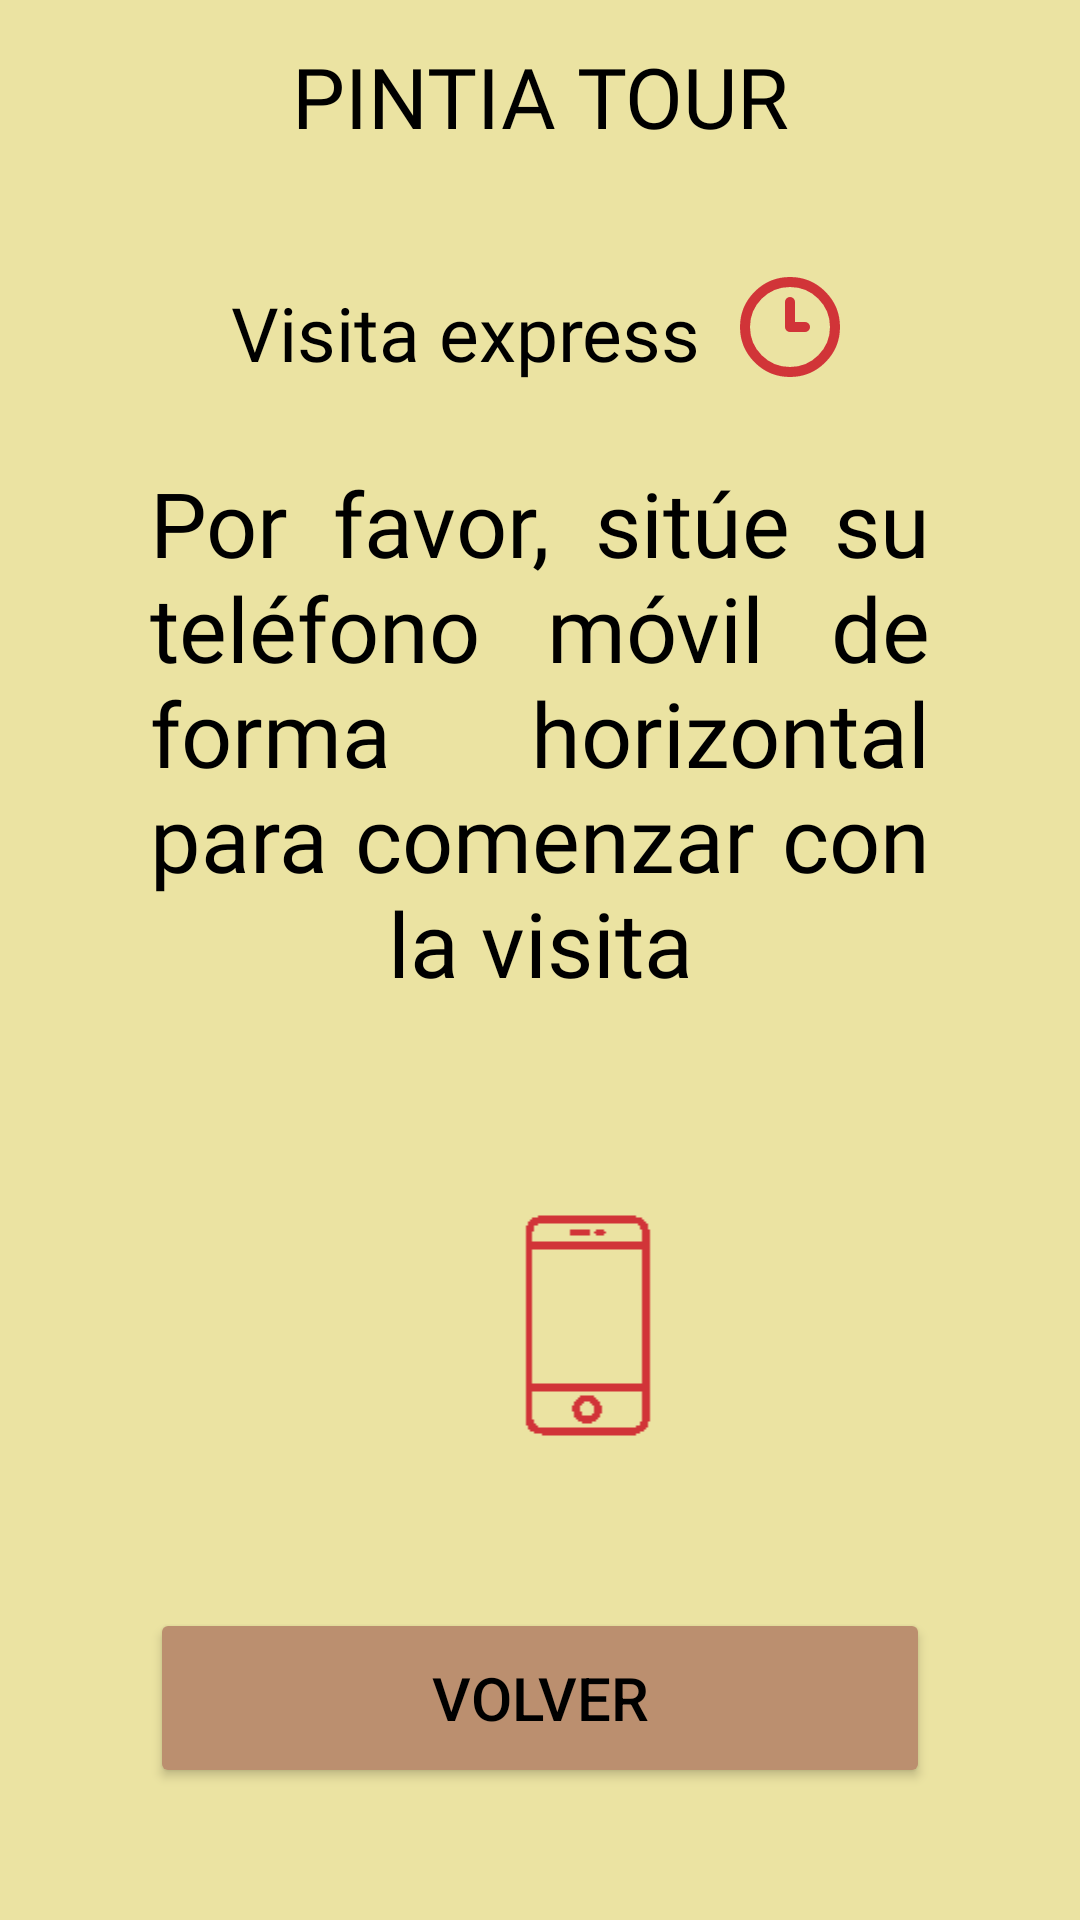

Android layout source for this screen:
<!-- AndroidManifest.xml: application theme Theme.PintiaTour -->
<!-- res/layout/activity_quick_advise.xml -->
<?xml version="1.0" encoding="utf-8"?>
<androidx.constraintlayout.widget.ConstraintLayout xmlns:android="http://schemas.android.com/apk/res/android"
    xmlns:app="http://schemas.android.com/apk/res-auto"
    xmlns:tools="http://schemas.android.com/tools"
    android:id="@+id/main"
    android:layout_width="match_parent"
    android:layout_height="match_parent"
    tools:context=".QuickAdviseActivity"
    android:background="@color/brown_light">

    <androidx.appcompat.widget.LinearLayoutCompat
        android:id="@+id/linear_layout_texto_pintia"
        android:layout_width="match_parent"
        android:layout_height="0dp"
        android:gravity="center"
        android:orientation="horizontal"
        app:layout_constraintHeight_percent="0.10"
        app:layout_constraintStart_toStartOf="parent"
        app:layout_constraintTop_toTopOf="parent">

        <TextView
            android:id="@+id/texto_pintia_tour"
            android:layout_width="match_parent"
            android:layout_height="wrap_content"
            android:text="@string/texto_loading_app_pintia_tour"
            android:textAlignment="center"
            android:textAllCaps="true"
            android:textColor="@color/black"
            android:textSize="28dp"
            android:fontFamily="@font/grandstander_mediana"
            />

    </androidx.appcompat.widget.LinearLayoutCompat>

    <androidx.appcompat.widget.LinearLayoutCompat
        android:id="@+id/linear_layout_contenido_principal_express"
        android:layout_width="match_parent"
        android:layout_height="0dp"
        android:gravity="center_horizontal"
        android:orientation="vertical"
        app:layout_constraintHeight_percent="0.90"
        app:layout_constraintTop_toBottomOf="@+id/linear_layout_texto_pintia"
        >

        <androidx.appcompat.widget.LinearLayoutCompat
        android:id="@+id/linear_layout_texto_visita_express"
        android:layout_width="match_parent"
        android:layout_height="wrap_content"
        android:gravity="center_horizontal"
        android:orientation="horizontal"
        android:layout_marginTop="25dp"
        app:layout_constraintTop_toBottomOf="@+id/linear_layout_texto_pintia"
        >

            <TextView
                android:id="@+id/texto_visita_express_o_personalizada"
                android:layout_width="wrap_content"
                android:layout_height="wrap_content"
                android:layout_gravity="center"
                android:text="@string/texto_visita_express"
                android:textAlignment="center"
                android:textAllCaps="false"
                android:textColor="@color/black"
                android:textSize="25sp"
                android:fontFamily="@font/grandstander_mediana"
                android:layout_marginTop="2dp"
                >
            </TextView>

            <ImageView
                android:id="@+id/imagen_reloj_visita_express"
                android:layout_width="40dp"
                android:layout_height="40dp"
                android:layout_gravity="center"
                android:src="@drawable/clock_three_svgrepo_com"
                app:tint="@color/red_darker"
                android:layout_marginStart="10dp">
            </ImageView>

        </androidx.appcompat.widget.LinearLayoutCompat>

        <androidx.appcompat.widget.LinearLayoutCompat
            android:id="@+id/linear_layout_texto_consejo_visita"
            android:layout_width="match_parent"
            android:layout_height="0dp"
            android:layout_weight="3"
            android:gravity="center_horizontal"
            android:orientation="vertical"
            app:layout_constraintTop_toBottomOf="@+id/linear_layout_texto_visita_express"
            >

            <TextView
                android:id="@+id/texto_consejo_visita"
                android:layout_width="wrap_content"
                android:layout_height="wrap_content"
                android:text="@string/texto_consejo_girar_movil"
                android:justificationMode="inter_word"
                android:textAlignment="center"
                android:textAllCaps="false"
                android:textColor="@color/black"
                android:textSize="30sp"
                android:fontFamily="@font/grandstander_mediana"
                android:layout_marginTop="25dp"
                android:layout_marginStart="50dp"
                android:layout_marginEnd="50dp"
                android:layout_weight="1"
                >
            </TextView>

            <ImageView
                android:id="@+id/imagen_movil_volteado"
                android:layout_width="100dp"
                android:layout_height="100dp"
                android:layout_gravity="center"
                android:src="@drawable/mobile_rotate_anim"
                app:tint="@color/red_darker"
                android:layout_marginBottom="1dp"
                android:layout_weight="1">
            </ImageView>
        </androidx.appcompat.widget.LinearLayoutCompat>

        <androidx.appcompat.widget.LinearLayoutCompat
            android:id="@+id/linear_layout_botones_volver_siguiente"
            android:layout_width="match_parent"
            android:layout_height="0dp"
            android:layout_weight="1"
            android:gravity="center_horizontal"
            android:orientation="horizontal"
            app:layout_constraintTop_toBottomOf="@+id/linear_layout_texto_consejo_visita"
            >

            <Button
                android:id="@+id/boton_regresar_visita_express"
                android:layout_width="match_parent"
                android:layout_height="60dp"
                android:layout_gravity="center"
                android:layout_marginStart="50dp"
                android:layout_marginEnd="50dp"
                android:layout_marginBottom="10dp"
                android:backgroundTint="@color/brown_normal"
                android:text="@string/texto_boton_regresar"
                android:textColor="@color/black"
                android:textSize="20sp"
                app:shapeAppearanceOverlay="@style/ShapeAppearance.Fab.Rounded"
                android:singleLine="true">
            </Button>

        </androidx.appcompat.widget.LinearLayoutCompat>

    </androidx.appcompat.widget.LinearLayoutCompat>

</androidx.constraintlayout.widget.ConstraintLayout>
<!-- resources referenced by this layout -->
<resources>
  <color name="black">#000000</color>
  <color name="brown_light">#EBE3A2</color>
  <color name="brown_normal">#BB8F6F</color>
  <color name="red_darker">#D13438</color>
  <!-- drawable clock_three_svgrepo_com (drawable) -->
  <vector xmlns:android="http://schemas.android.com/apk/res/android"
      android:width="800dp"
      android:height="800dp"
      android:viewportWidth="24"
      android:viewportHeight="24">
    <path
        android:pathData="M12,7V12H15M21,12C21,16.971 16.971,21 12,21C7.029,21 3,16.971 3,12C3,7.029 7.029,3 12,3C16.971,3 21,7.029 21,12Z"
        android:strokeLineJoin="round"
        android:strokeWidth="2"
        android:fillColor="#00000000"
        android:strokeColor="#000000"
        android:strokeLineCap="round"/>
  </vector>
  <!-- drawable mobile_rotate_anim: gif bitmap (drawable, 58309 bytes) -->
  <string name="texto_boton_regresar">Volver</string>
  <string name="texto_consejo_girar_movil">Por favor, sitúe su teléfono móvil de forma horizontal para comenzar con la visita</string>
  <string name="texto_loading_app_pintia_tour">Pintia Tour</string>
  <string name="texto_visita_express">Visita express</string>
  <style name="ShapeAppearance.Fab.Rounded" parent="ShapeAppearance.MaterialComponents.SmallComponent">
          <item name="cornerSize">30dp</item>
      </style>
  <style name="Theme.PintiaTour" parent="Base.Theme.PintiaTour" />
  <style name="Base.Theme.PintiaTour" parent="Theme.Material3.DayNight.NoActionBar">
          
          
      </style>
</resources>
